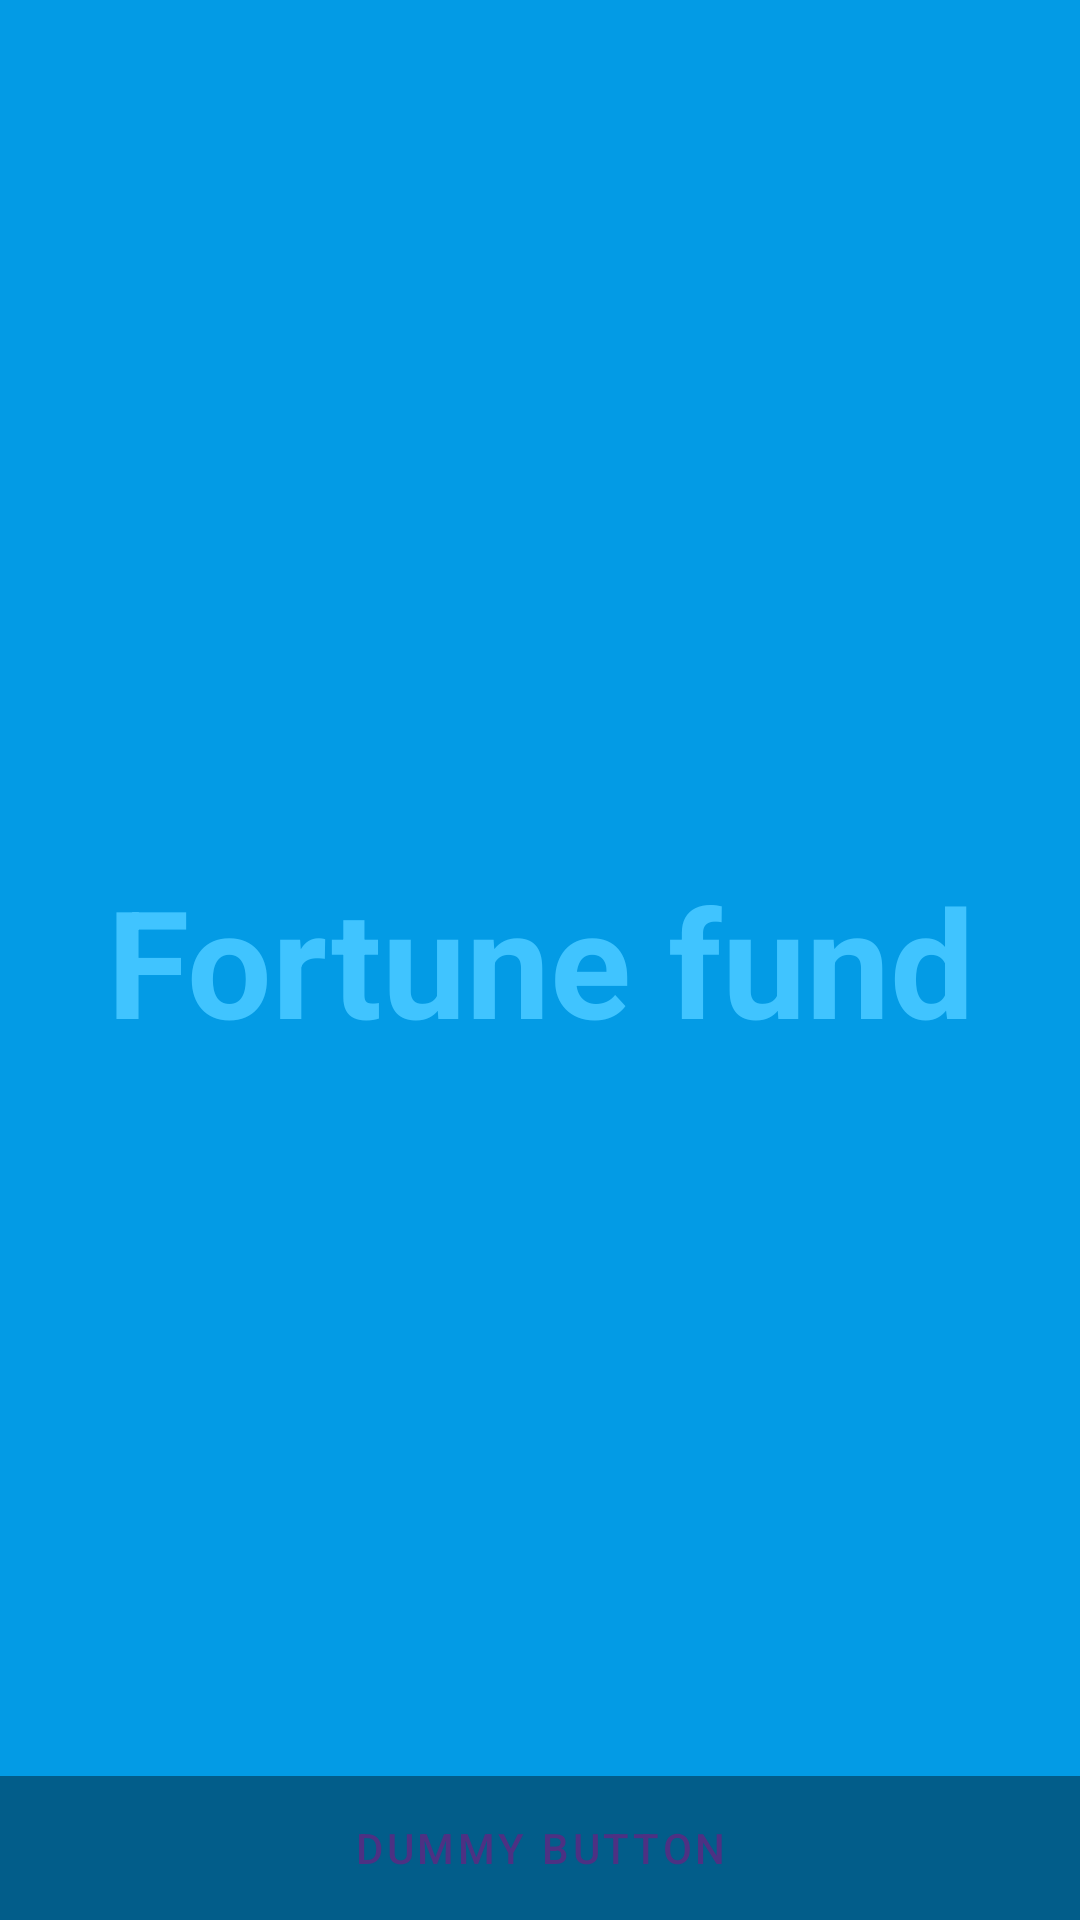

Reconstruct the res/layout file that produces this screen, plus the resources it refers to.
<!-- AndroidManifest.xml: activity theme Theme.FortuneFund.Fullscreen -->
<!-- res/layout/activity_splash.xml -->
<?xml version="1.0" encoding="utf-8"?>
<FrameLayout xmlns:android="http://schemas.android.com/apk/res/android"
    xmlns:tools="http://schemas.android.com/tools"
    android:layout_width="match_parent"
    android:layout_height="match_parent"
    android:background="?attr/fullscreenBackgroundColor"
    android:theme="@style/ThemeOverlay.FortuneFund.FullscreenContainer"
    tools:context=".ui.splash.SplashActivity">

    
    <TextView
        android:id="@+id/fullscreen_content"
        android:layout_width="match_parent"
        android:layout_height="match_parent"
        android:gravity="center"
        android:keepScreenOn="true"
        android:text="Fortune fund"
        android:textColor="?attr/fullscreenTextColor"
        android:textSize="50sp"
        android:textStyle="bold" />

    
    <FrameLayout
        android:layout_width="match_parent"
        android:layout_height="match_parent"
        android:fitsSystemWindows="true">

        <LinearLayout
            android:id="@+id/fullscreen_content_controls"
            style="@style/Widget.Theme.FortuneFund.ButtonBar.Fullscreen"
            android:layout_width="match_parent"
            android:layout_height="wrap_content"
            android:layout_gravity="bottom|center_horizontal"
            android:orientation="horizontal"
            tools:ignore="UselessParent">

            <Button
                android:id="@+id/dummy_button"
                style="?android:attr/buttonBarButtonStyle"
                android:layout_width="0dp"
                android:layout_height="wrap_content"
                android:layout_weight="1"
                android:text="@string/dummy_button" />

        </LinearLayout>
    </FrameLayout>

</FrameLayout>
<!-- resources referenced by this layout -->
<resources>
  <string name="dummy_button">Dummy Button</string>
  <style name="ThemeOverlay.FortuneFund.FullscreenContainer" parent="">
          <item name="fullscreenBackgroundColor">@color/light_blue_600</item>
          <item name="fullscreenTextColor">@color/light_blue_A200</item>
      </style>
  <style name="Widget.Theme.FortuneFund.ButtonBar.Fullscreen" parent="">
          <item name="android:background">@color/black_overlay</item>
          <item name="android:buttonBarStyle">?android:attr/buttonBarStyle</item>
      </style>
  <style name="Theme.FortuneFund.Fullscreen" parent="Theme.FortuneFund">
          <item name="android:actionBarStyle">@style/Widget.Theme.FortuneFund.ActionBar.Fullscreen
          </item>
          <item name="android:windowActionBarOverlay">true</item>
          <item name="android:windowBackground">@null</item>
      </style>
  <color name="light_blue_600">#FF039BE5</color>
  <color name="light_blue_A200">#FF40C4FF</color>
  <color name="black_overlay">#66000000</color>
  <style name="Theme.FortuneFund" parent="Theme.MaterialComponents.DayNight.DarkActionBar">
          
          <item name="colorPrimary">@color/purple</item>
          <item name="colorPrimaryVariant">@color/purple</item>
          <item name="colorOnPrimary">@color/white</item>
          
          <item name="colorSecondary">@color/orange</item>
          <item name="colorSecondaryVariant">@color/orange</item>
          <item name="colorOnSecondary">@color/black</item>
          
          <item name="android:statusBarColor" tools:targetApi="l">?attr/colorPrimaryVariant</item>
          
      </style>
  <style name="Widget.Theme.FortuneFund.ActionBar.Fullscreen" parent="Widget.AppCompat.ActionBar">
          <item name="android:background">@color/black_overlay</item>
          <item name="android:windowDrawsSystemBarBackgrounds">false</item>
      </style>
  <color name="purple">#4D3183</color>
  <color name="white">#FFFFFFFF</color>
  <color name="orange">#FE9C1B</color>
  <color name="black">#FF000000</color>
</resources>
